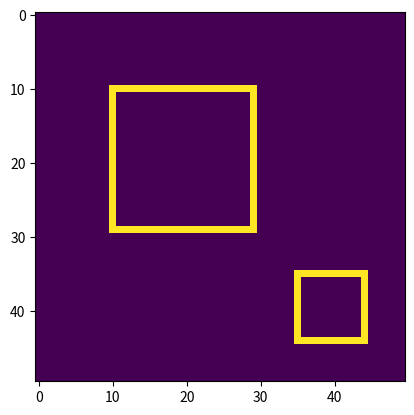

Here is the Python script that generated this plot:
# -*- coding: utf-8 -*-
"""
Created on Tue Mar 26 16:12:57 2019

@author: Jrainbow
"""

import matplotlib.pyplot as plt
from scipy import ndimage
import numpy as np

a = np.zeros((50,50))
a[10:30,10:30] = 1
a[35:45,35:45] = 2

distance = ndimage.distance_transform_edt(a)

distance[distance != 1] = 0
plt.imshow(distance)
plt.show()

np.where(distance == 1)